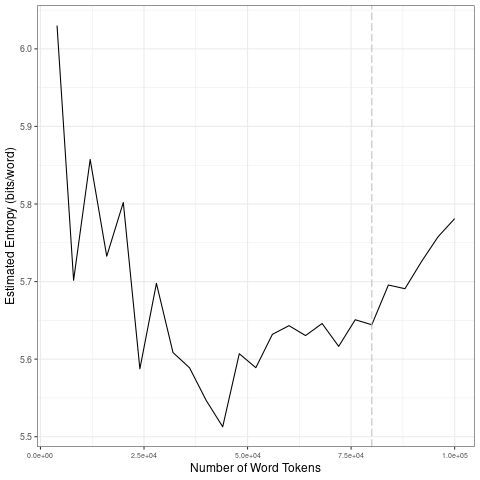

The table this chart was drawn from, first rows:
file, entropy.Corpus.Size, entropy.Entropy, sd.Corpus.Size, sd.SD
data/2021_by_en/2021-07-05_tokens_1-gram…, 4000, 6.03, 20000, 0.1298
data/2021_by_en/2021-07-05_tokens_1-gram…, 8000, 5.702, 40000, 0.056
data/2021_by_en/2021-07-05_tokens_1-gram…, 12000, 5.857, 60000, 0.05149
data/2021_by_en/2021-07-05_tokens_1-gram…, 16000, 5.733, 80000, 0.01401
data/2021_by_en/2021-07-05_tokens_1-gram…, 20000, 5.802, 1e+05, 0.03914
data/2021_by_en/2021-07-05_tokens_1-gram…, 24000, 5.588, 20000, 0.1298
data/2021_by_en/2021-07-05_tokens_1-gram…, 28000, 5.698, 40000, 0.056
data/2021_by_en/2021-07-05_tokens_1-gram…, 32000, 5.609, 60000, 0.05149
data/2021_by_en/2021-07-05_tokens_1-gram…, 36000, 5.589, 80000, 0.01401
data/2021_by_en/2021-07-05_tokens_1-gram…, 40000, 5.547, 1e+05, 0.03914
data/2021_by_en/2021-07-05_tokens_1-gram…, 44000, 5.513, 20000, 0.1298
data/2021_by_en/2021-07-05_tokens_1-gram…, 48000, 5.607, 40000, 0.056
data/2021_by_en/2021-07-05_tokens_1-gram…, 52000, 5.589, 60000, 0.05149
data/2021_by_en/2021-07-05_tokens_1-gram…, 56000, 5.632, 80000, 0.01401
data/2021_by_en/2021-07-05_tokens_1-gram…, 60000, 5.643, 1e+05, 0.03914
data/2021_by_en/2021-07-05_tokens_1-gram…, 64000, 5.63, 20000, 0.1298
data/2021_by_en/2021-07-05_tokens_1-gram…, 68000, 5.646, 40000, 0.056
data/2021_by_en/2021-07-05_tokens_1-gram…, 72000, 5.617, 60000, 0.05149
data/2021_by_en/2021-07-05_tokens_1-gram…, 76000, 5.651, 80000, 0.01401
data/2021_by_en/2021-07-05_tokens_1-gram…, 80000, 5.644, 1e+05, 0.03914
data/2021_by_en/2021-07-05_tokens_1-gram…, 84000, 5.696, 20000, 0.1298
data/2021_by_en/2021-07-05_tokens_1-gram…, 88000, 5.691, 40000, 0.056
data/2021_by_en/2021-07-05_tokens_1-gram…, 92000, 5.726, 60000, 0.05149
data/2021_by_en/2021-07-05_tokens_1-gram…, 96000, 5.758, 80000, 0.01401
data/2021_by_en/2021-07-05_tokens_1-gram…, 1e+05, 5.781, 1e+05, 0.03914
